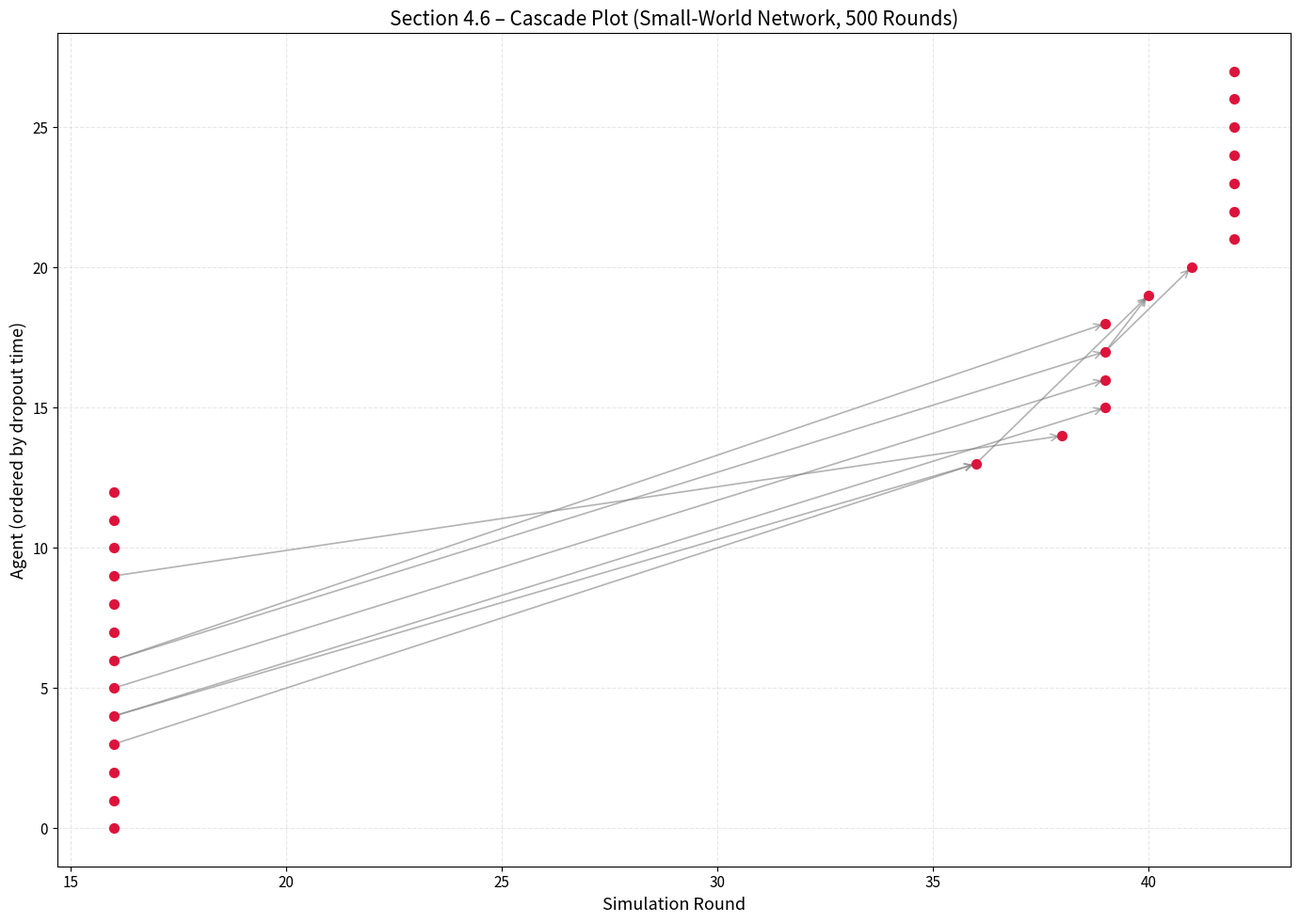

Write Python code to recreate this figure.

import numpy as np
import matplotlib.pyplot as plt
import networkx as nx
from collections import defaultdict

plt.rcParams.update({
    "font.size": 13,            # Base font size
    "axes.titlesize": 15,       # Title font
    "axes.labelsize": 13,       # x/y label size
    "xtick.labelsize": 11,      # Tick label size
    "ytick.labelsize": 11,
    "legend.fontsize": 12,      # Legend text size
})


# Parameters
n_agents = 100
n_rounds = 500
k_neighbors = 4
rewiring_prob = 0.1
coherence_threshold = 0.4
dropout_threshold = 0.2
k = 5
epsilon = 0.05
neighbor_penalty = 0.30

modes = ["Contraction", "Postponement", "Oscillation", "Addition", "Submission", "Subsumption"]

def coherence_score(mode, t):
    if mode == "Contraction":
        return max(0, 1 - 0.02 * t)
    elif mode == "Postponement":
        return 0.3 if t < 25 else 0.6
    elif mode == "Oscillation":
        return 0.5 + 0.4 * np.sin(0.3 * t)
    elif mode == "Addition":
        return min(1, 0.1 * t)
    elif mode == "Submission":
        return min(1, 0.05 * t + 0.3)
    elif mode == "Subsumption":
        return 0.6 - 0.1 * np.exp(-0.05 * t)

# Generate small-world network
G = nx.watts_strogatz_graph(n=n_agents, k=k_neighbors, p=rewiring_prob, seed=42)

# Initialize agents
agents = []
for i in range(n_agents):
    agents.append({
        'id': i,
        'mode': np.random.choice(modes),
        'memory': defaultdict(list),
        'coherence': [],
        'history': [],
        'switch_count': 0,
        'dropout': False,
        'dropout_time': None
    })

# Run simulation
for t in range(n_rounds):
    for i, agent in enumerate(agents):
        if agent['dropout']:
            continue

        cscore = coherence_score(agent['mode'], t)
        neighbors = list(G.neighbors(i))
        for neighbor in neighbors:
            if agents[neighbor]['dropout']:
                cscore -= neighbor_penalty / len(neighbors)

        cscore = max(cscore, 0)
        agent['coherence'].append(cscore)
        agent['memory'][agent['mode']].append(cscore)
        agent['history'].append(agent['mode'])

        if len(agent['coherence']) > k and np.mean(agent['coherence'][-k:]) < coherence_threshold:
            agent['switch_count'] += 1
            if np.random.rand() < epsilon:
                agent['mode'] = np.random.choice([m for m in modes if m != agent['mode']])
            else:
                avg_scores = {m: np.mean(scores) for m, scores in agent['memory'].items() if len(scores) >= 3}
                if avg_scores:
                    agent['mode'] = max(avg_scores, key=avg_scores.get)

        if len(agent['coherence']) >= k and np.mean(agent['coherence'][-k:]) < dropout_threshold:
            agent['dropout'] = True
            agent['dropout_time'] = t

# Extract dropout times
dropout_times = [(a['id'], a['dropout_time']) for a in agents if a['dropout']]
dropout_times.sort(key=lambda x: x[1])
ordered_agents = [x[0] for x in dropout_times]
dropout_rounds = [x[1] for x in dropout_times]

# Build cascade edges
edges = []
for i, agent_id in enumerate(ordered_agents):
    t = agents[agent_id]['dropout_time']
    for neighbor_id in G.neighbors(agent_id):
        neighbor_time = agents[neighbor_id]['dropout_time']
        if neighbor_time is not None and neighbor_time < t:
            edges.append(((agent_id, t), (neighbor_id, neighbor_time)))

# Plot cascade
import matplotlib.pyplot as plt
plt.figure(figsize=(14, 10))
y_vals = range(len(ordered_agents))
x_vals = dropout_rounds

plt.scatter(x_vals, y_vals, color='crimson', s=50, marker='o', zorder=3)
for ((aid1, t1), (aid2, t2)) in edges:
    y1 = ordered_agents.index(aid1)
    y2 = ordered_agents.index(aid2)
    plt.annotate('', xy=(t1, y1), xytext=(t2, y2),
                 arrowprops=dict(arrowstyle='->', color='gray', lw=1.2, alpha=0.6),
                 zorder=1)

plt.title("Section 4.6 – Cascade Plot (Small-World Network, 500 Rounds)")
plt.xlabel("Simulation Round")
plt.ylabel("Agent (ordered by dropout time)")
plt.grid(True, linestyle='--', alpha=0.3)
plt.tight_layout()
plt.savefig("collapse_cascade.png")
plt.close()
